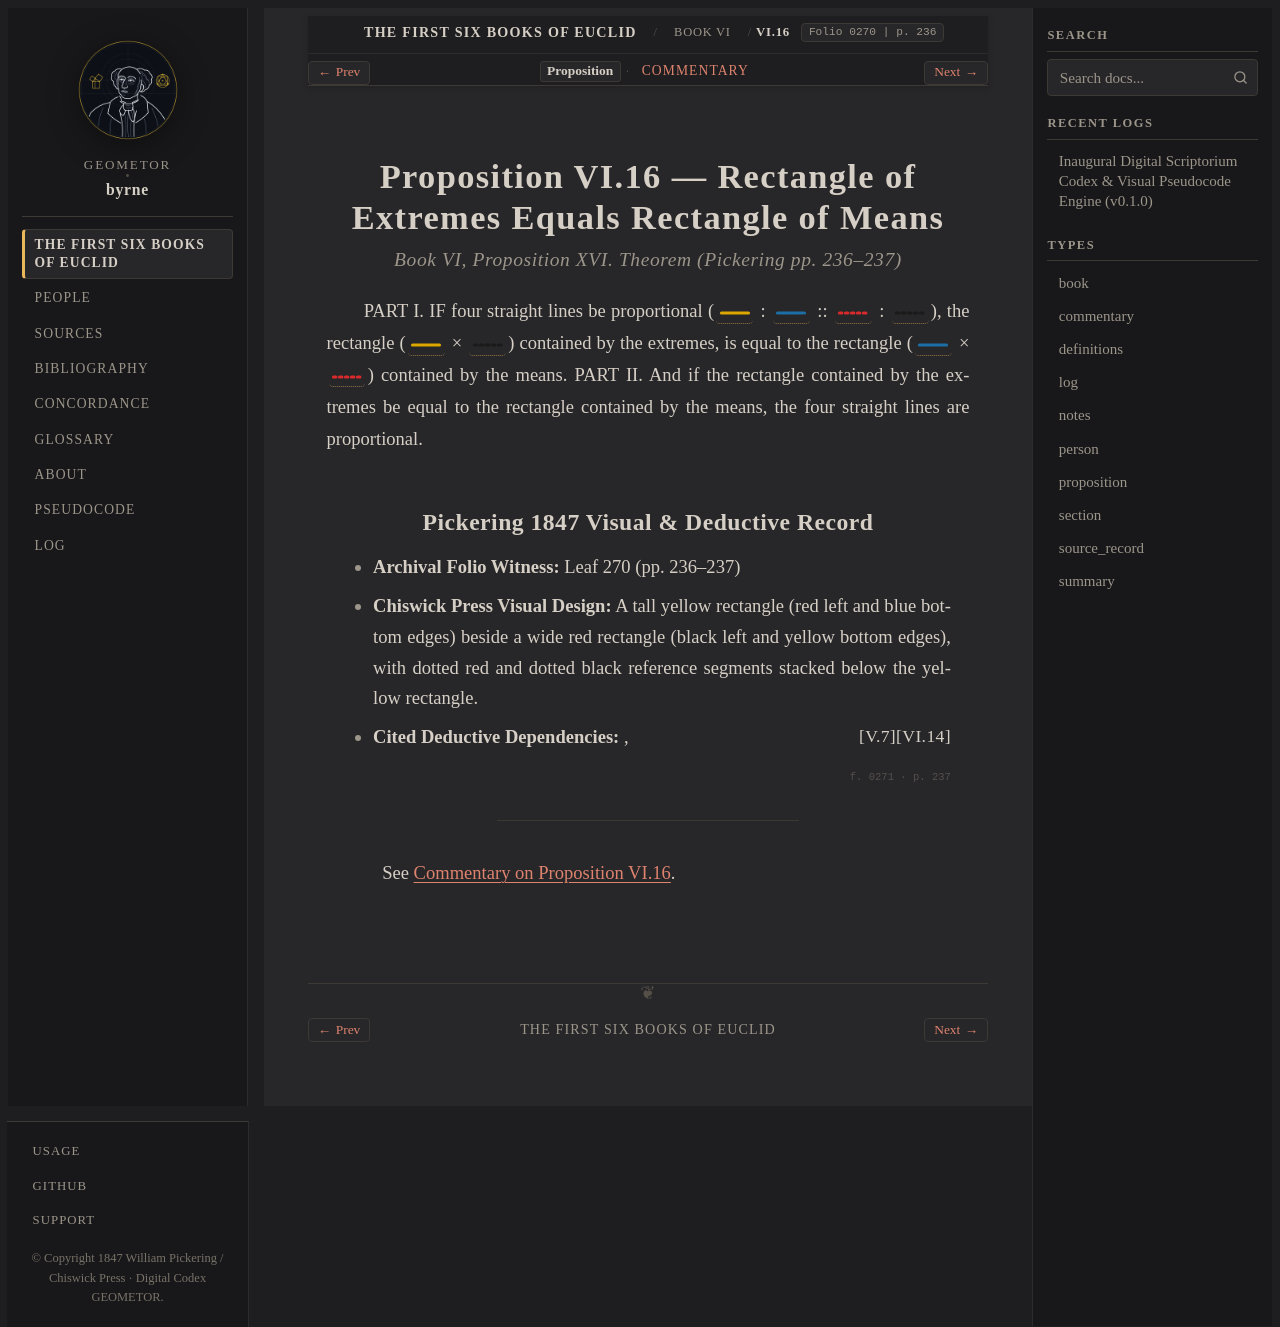

repository: geometor/byrne · page: coloured_euclid/book-vi/16/index.html · generator: sphinx

:canonical_id: VI.16
:book: VI
:proposition: 16
:order: 16
:type: proposition
:title: Proposition VI.16 — Rectangle of Extremes Equals Rectangle of Means
:folio: 0270
:page: 236

.. _byrne-vi-16:

.. folio:: 0270
   :page: 236

Proposition VI.16 — Rectangle of Extremes Equals Rectangle of Means
===================================================================

.. rubric:: Book VI, Proposition XVI. Theorem (*Pickering pp. 236–237*)

PART I. IF four straight lines be proportional (:byrne-line:`yellow solid` : :byrne-line:`blue solid` :: :byrne-line:`red dotted` : :byrne-line:`black dotted`), the rectangle (:byrne-line:`yellow solid` × :byrne-line:`black dotted`) contained by the extremes, is equal to the rectangle (:byrne-line:`blue solid` × :byrne-line:`red dotted`) contained by the means. PART II. And if the rectangle contained by the extremes be equal to the rectangle contained by the means, the four straight lines are proportional.

Pickering 1847 Visual & Deductive Record
----------------------------------------

* **Archival Folio Witness:** Leaf 270 (pp. 236–237)
* **Chiswick Press Visual Design:** A tall yellow rectangle (red left and blue bottom edges) beside a wide red rectangle (black left and yellow bottom edges), with dotted red and dotted black reference segments stacked below the yellow rectangle.
* **Cited Deductive Dependencies:** :just:`VI.14`, :just:`V.7`

.. folio:: 0271
   :page: 237

----

See :ref:`Commentary on Proposition VI.16 <byrne-vi-16-commentary>`.

.. toctree::
   :hidden:

   commentary
